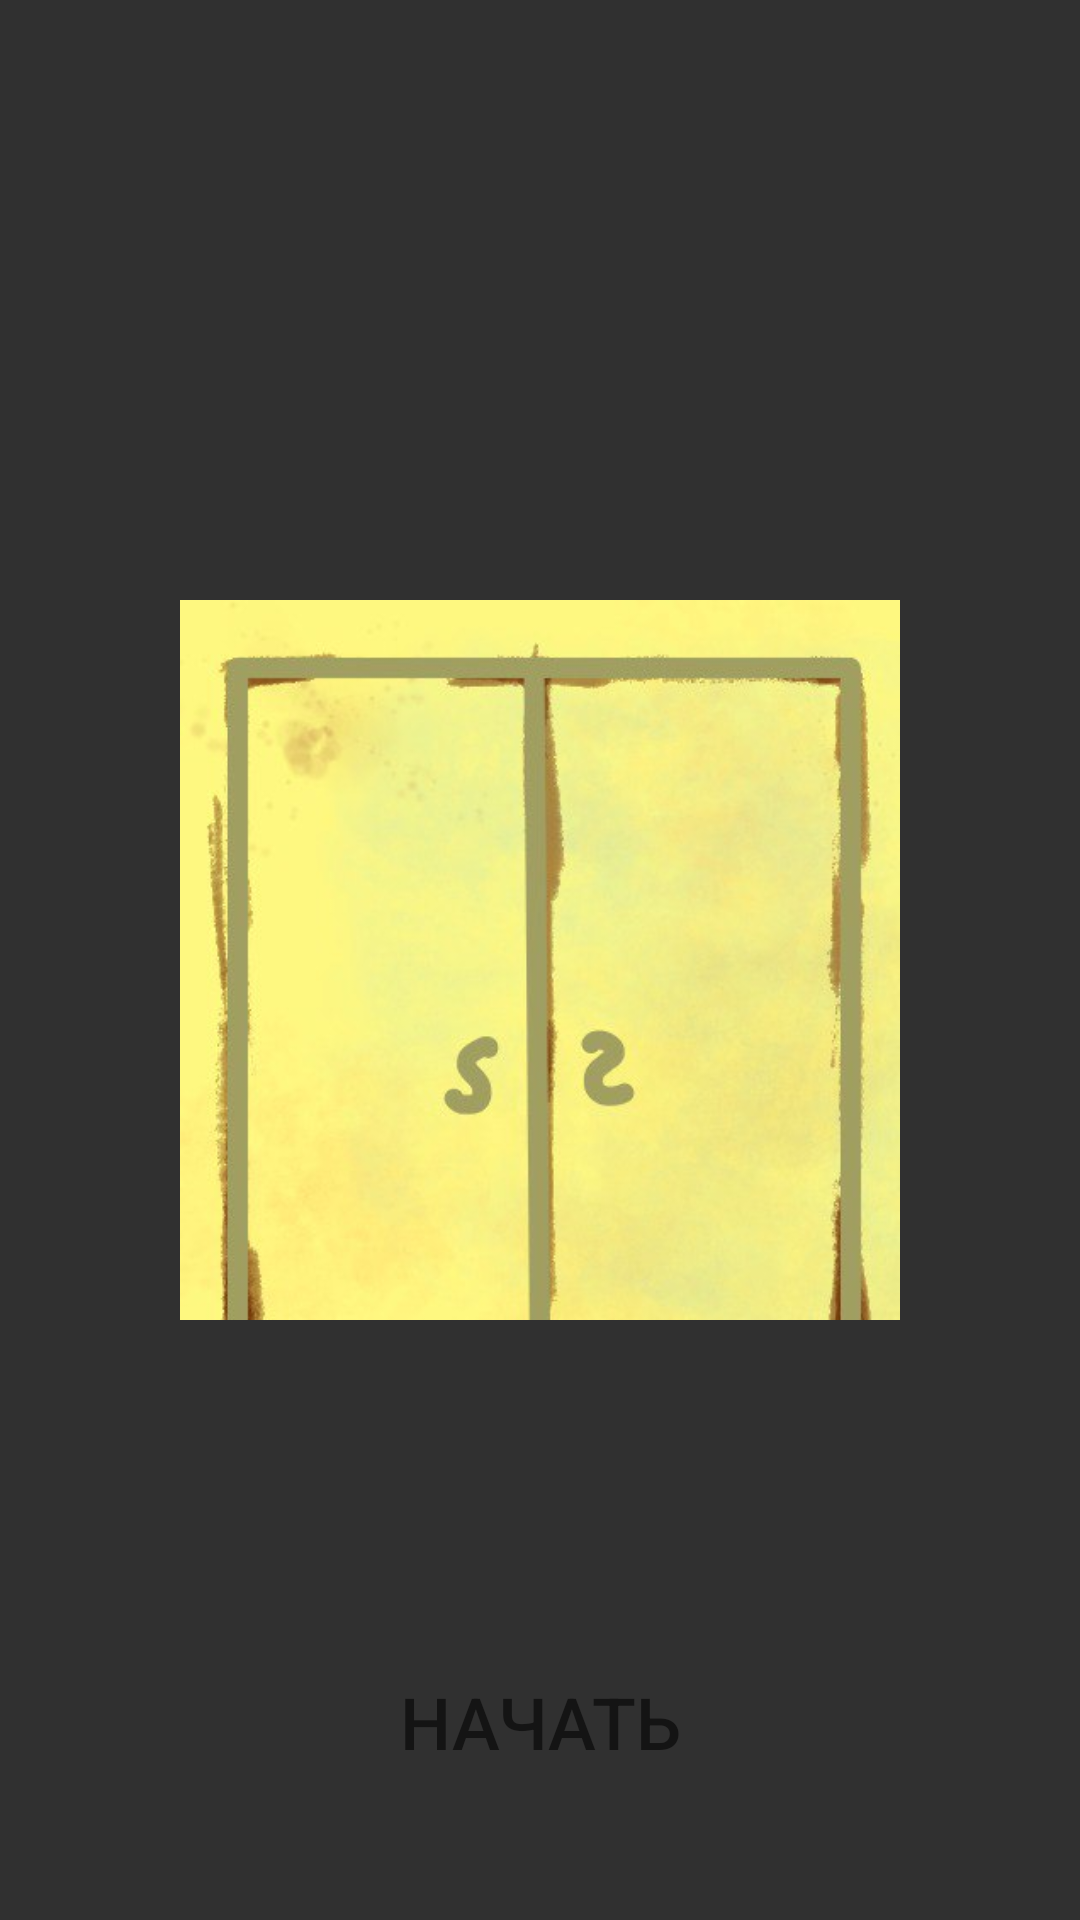

Reconstruct the res/layout file that produces this screen, plus the resources it refers to.
<!-- AndroidManifest.xml: application theme Theme.AppCompat.NoActionBar -->
<!-- res/layout/activity_main.xml -->
<?xml version="1.0" encoding="utf-8"?>
<RelativeLayout xmlns:android="http://schemas.android.com/apk/res/android"
    xmlns:app="http://schemas.android.com/apk/res-auto"
    xmlns:tools="http://schemas.android.com/tools"
    android:layout_width="match_parent"
    android:layout_height="match_parent"
    tools:context=".MainActivity">

    <ImageView
        android:id="@+id/main_back"
        android:layout_width="match_parent"
        android:layout_height="match_parent"
        android:scaleType="centerCrop"
        android:src="@drawable/main_back" />

    <ImageView
        android:id="@+id/main_img"
        android:layout_width="wrap_content"
        android:layout_height="wrap_content"
        android:layout_centerHorizontal="true"
        android:layout_marginTop="200dp"
        android:layout_marginEnd="50dp"
        android:layout_marginStart="50dp"
        android:layout_marginBottom="200dp"
        android:src="@drawable/men" />

    <LinearLayout
        android:id="@+id/start_La"
        android:layout_width="wrap_content"
        android:layout_height="100dp"
        android:layout_alignParentBottom="true"
        android:layout_centerHorizontal="true"
        android:padding="10dp"
        android:orientation="horizontal">

        <Button
            android:id="@+id/btn_start"
            android:layout_width="wrap_content"
            android:layout_height="wrap_content"
            android:layout_weight="1"
            android:paddingLeft="10dp"
            android:paddingRight="10dp"
            android:background="@drawable/btn_stroke_black_white"
            android:text="@string/start"
            android:textColor="@color/black95"
            android:textSize="24sp" />
    </LinearLayout>

</RelativeLayout>
<!-- resources referenced by this layout -->
<resources>
  <color name="black95">#95000000</color>
  <!-- drawable btn_stroke_black_white (drawable) -->
  <?xml version="1.0" encoding="utf-8"?>
  <selector xmlns:android="http://schemas.android.com/apk/res/android">
      <item android:state_pressed="false" android:drawable= "@drawable/style_btn_stroke_black95"/>
      <item android:state_pressed="true" android:drawable= "@drawable/style_btn_stroke_press_white"/>
  </selector>
  <!-- drawable men: jpg bitmap (drawable, 22510 bytes) -->
  <string name="start">Начать</string>
</resources>
